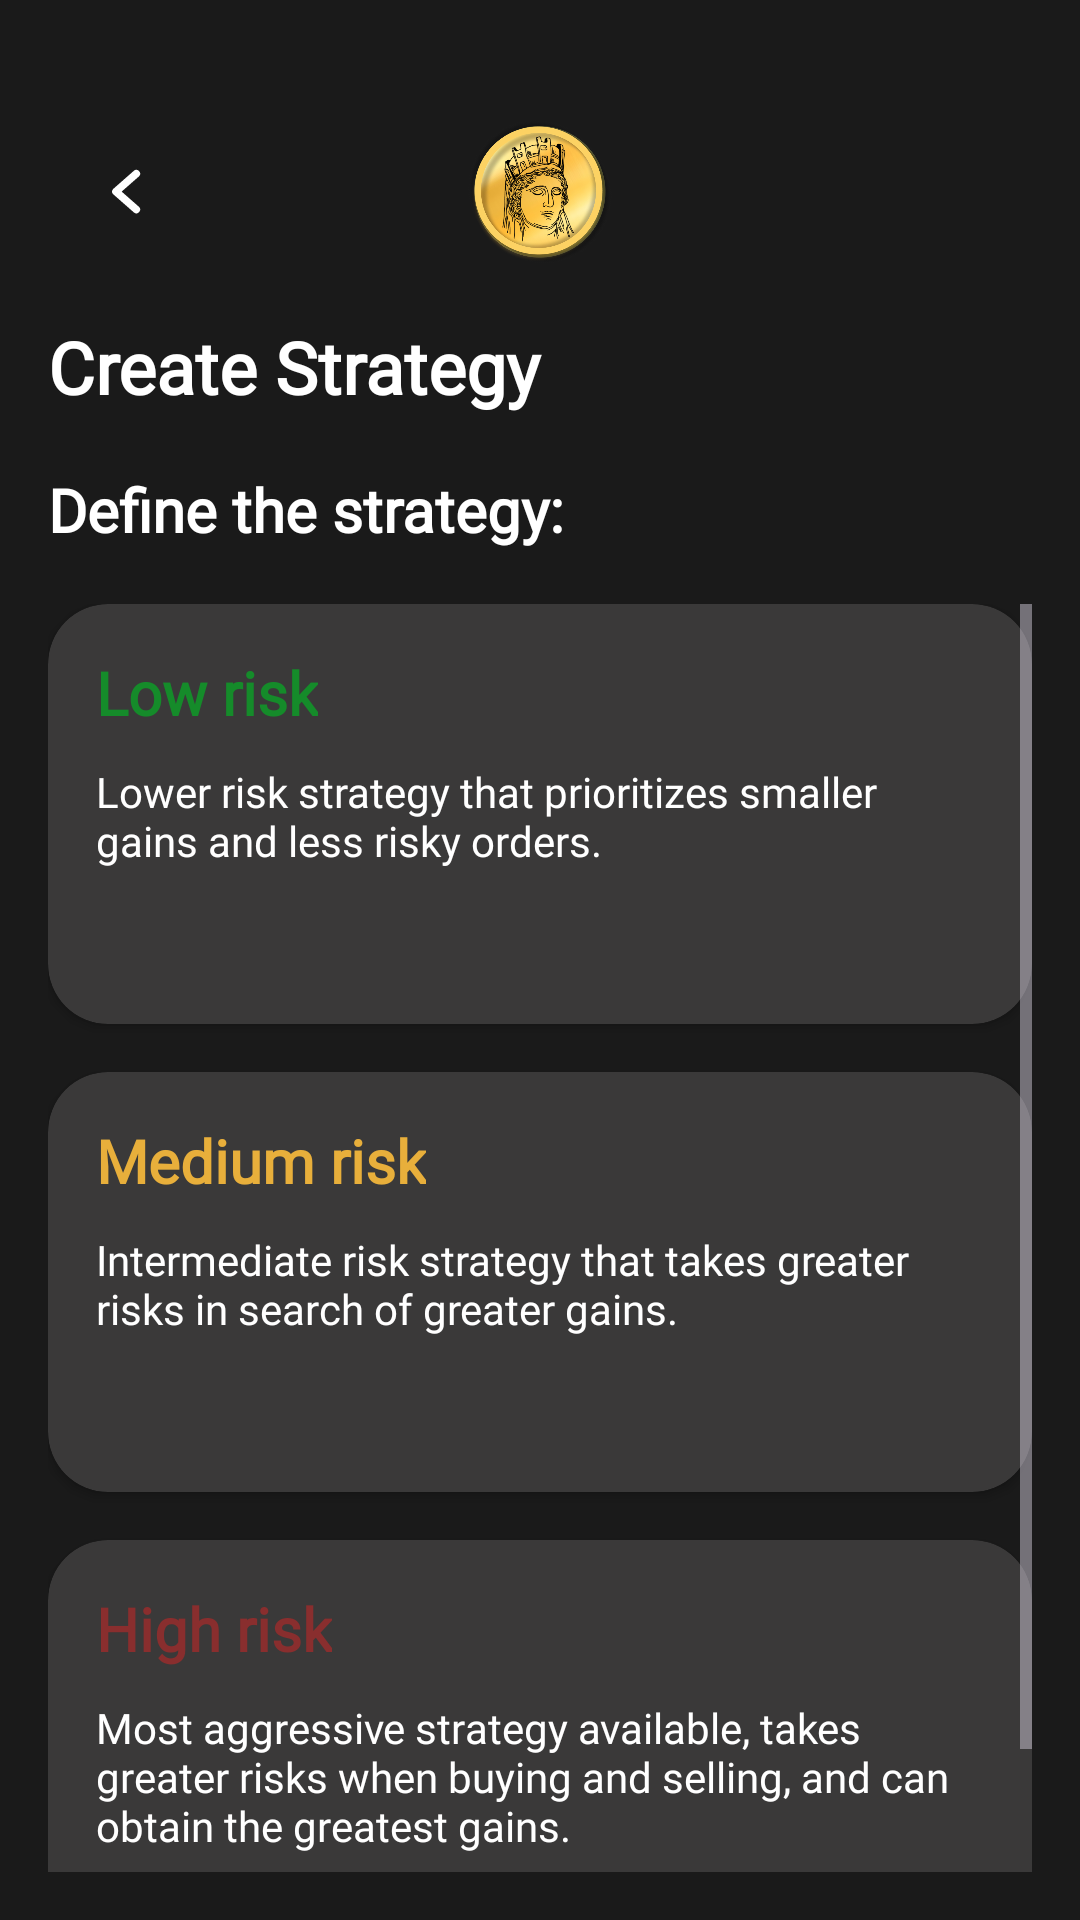

The Android layout XML behind this screen, and the referenced resources:
<!-- AndroidManifest.xml: application theme Theme.Tyche -->
<!-- res/layout/fragment_create_strategy_page2.xml -->
<?xml version="1.0" encoding="utf-8"?>
<FrameLayout xmlns:android="http://schemas.android.com/apk/res/android"
    xmlns:tools="http://schemas.android.com/tools"
    xmlns:app="http://schemas.android.com/apk/res-auto"
    android:layout_width="match_parent"
    android:layout_height="match_parent"
    tools:context=".CreateStrategyPage2Fragment">

    <RelativeLayout
        android:layout_width="match_parent"
        android:layout_height="match_parent"
        android:gravity="center_horizontal"
        android:layout_marginTop="24dp"
        android:padding="16dp">

        <ImageView
            android:id="@+id/backBtn"
            android:layout_width="wrap_content"
            android:layout_height="wrap_content"
            android:src="@drawable/caret_left_sm" />

        <ImageView
            android:id="@+id/logoImage"
            android:layout_width="48dp"
            android:layout_height="48dp"
            android:layout_centerHorizontal="true"
            android:src="@drawable/logo"/>

        <TextView
            android:id="@+id/title"
            android:layout_width="match_parent"
            android:layout_height="wrap_content"
            android:fontFamily="@font/exo_2"
            android:text="@string/create_strategy"
            android:textColor="@android:color/white"
            android:textSize="24sp"
            android:textStyle="bold"
            android:layout_below="@+id/logoImage"
            android:layout_marginTop="18dp"/>

        <TextView
            android:id="@+id/subtitle"
            android:layout_width="match_parent"
            android:layout_height="wrap_content"
            android:fontFamily="@font/exo_2"
            android:text="@string/define_strategy"
            android:textColor="@android:color/white"
            android:textSize="20sp"
            android:textStyle="bold"
            android:layout_below="@+id/title"
            android:layout_marginTop="18dp"/>

        <ScrollView
            android:id="@+id/coins"
            android:layout_width="match_parent"
            android:layout_height="wrap_content"
            android:layout_marginTop="18dp"
            android:layout_below="@+id/subtitle">
            <LinearLayout
                android:layout_width="match_parent"
                android:layout_height="wrap_content"
                android:gravity="center_horizontal"
                android:orientation="vertical">

                <RadioGroup
                    android:layout_width="match_parent"
                    android:layout_height="match_parent" >

                    <androidx.cardview.widget.CardView
                        android:id="@+id/lowRisk"
                        android:layout_width="match_parent"
                        android:layout_height="140dp"
                        android:clickable="true"
                        android:focusable="true"
                        android:layout_marginBottom="16dp"
                        app:cardBackgroundColor="#3A3939"
                        android:gravity="center"
                        app:cardCornerRadius="20dp">
                        
                        <LinearLayout
                            android:layout_width="match_parent"
                            android:layout_height="match_parent"
                            android:orientation="vertical"
                            android:padding="16dp">

                            <TextView
                                    android:layout_width="wrap_content"
                                    android:layout_height="wrap_content"
                                    android:layout_marginBottom="10dp"
                                    android:fontFamily="@font/exo_2"
                                    android:text="@string/safe_strategy"
                                    android:textColor="#158B2A"
                                    android:textSize="20sp"
                                    android:textStyle="bold" />

                                <TextView
                                    android:layout_width="wrap_content"
                                    android:layout_height="wrap_content"
                                    android:layout_marginBottom="10dp"
                                    android:fontFamily="@font/exo_2"
                                    android:text="@string/safe_strat_description"
                                    android:textColor="#FFFFFF"
                                    android:textSize="14sp" />
                        </LinearLayout>
                    </androidx.cardview.widget.CardView>
                    <androidx.cardview.widget.CardView
                        android:id="@+id/mediumRisk"
                        android:layout_width="match_parent"
                        android:layout_height="140dp"
                        android:clickable="true"
                        android:focusable="true"
                        android:layout_marginBottom="16dp"
                        app:cardBackgroundColor="#3A3939"
                        android:gravity="center"
                        app:cardCornerRadius="20dp">
                        
                        <LinearLayout
                            android:layout_width="match_parent"
                            android:layout_height="match_parent"
                            android:orientation="vertical"
                            android:padding="16dp">

                            <TextView
                                android:layout_width="wrap_content"
                                android:layout_height="wrap_content"
                                android:layout_marginBottom="10dp"
                                android:fontFamily="@font/exo_2"
                                android:text="@string/intermediate_strategy"
                                android:textColor="@color/yellow"
                                android:textSize="20sp"
                                android:textStyle="bold" />

                            <TextView
                                android:layout_width="wrap_content"
                                android:layout_height="wrap_content"
                                android:layout_marginBottom="10dp"
                                android:fontFamily="@font/exo_2"
                                android:text="@string/int_strat_description"
                                android:textColor="#FFFFFF"
                                android:textSize="14sp" />
                        </LinearLayout>
                    </androidx.cardview.widget.CardView>
                    <androidx.cardview.widget.CardView
                        android:id="@+id/highRisk"
                        android:layout_width="match_parent"
                        android:layout_height="140dp"
                        android:clickable="true"
                        android:focusable="true"
                        android:layout_marginBottom="16dp"
                        app:cardBackgroundColor="#3A3939"
                        android:gravity="center"
                        app:cardCornerRadius="20dp">
                        
                        <LinearLayout
                            android:layout_width="match_parent"
                            android:layout_height="match_parent"
                            android:orientation="vertical"
                            android:padding="16dp">

                            <TextView
                                android:layout_width="wrap_content"
                                android:layout_height="wrap_content"
                                android:layout_marginBottom="10dp"
                                android:fontFamily="@font/exo_2"
                                android:text="@string/aggress_strategy"
                                android:textColor="#892E2E"
                                android:textSize="20sp"
                                android:textStyle="bold" />

                            <TextView
                                android:layout_width="wrap_content"
                                android:layout_height="wrap_content"
                                android:layout_marginBottom="10dp"
                                android:fontFamily="@font/exo_2"
                                android:text="@string/aggress_strat_description"
                                android:textColor="#FFFFFF"
                                android:textSize="14sp" />
                        </LinearLayout>
                    </androidx.cardview.widget.CardView>
                </RadioGroup>
            </LinearLayout>
        </ScrollView>

        <LinearLayout
            android:layout_width="match_parent"
            android:layout_height="wrap_content"
            android:gravity="center_horizontal"
            android:orientation="horizontal"
            android:layout_marginTop="24dp"
            android:layout_below="@+id/coins"
            android:layout_marginBottom="80dp">
            <Button
                android:id="@+id/cancelButton"
                android:layout_width="0dp"
                android:layout_height="wrap_content"
                android:layout_weight="1"
                android:backgroundTint="#892E2E"
                android:fontFamily="@font/exo_2"
                android:text="@string/cancel"
                android:textColor="@android:color/black"
                android:textSize="24sp"
                android:layout_marginEnd="4dp"/>
            <Button
                android:id="@+id/nextButton"
                android:layout_width="0dp"
                android:layout_height="wrap_content"
                android:layout_weight="1"
                android:backgroundTint="#3A3939"
                android:fontFamily="@font/exo_2"
                android:enabled="false"
                android:text="@string/next"
                android:textColor="@android:color/black"
                android:textSize="24sp"
                android:layout_marginStart="4dp"/>
        </LinearLayout>
    </RelativeLayout>

</FrameLayout>
<!-- resources referenced by this layout -->
<resources>
  <color name="yellow">#FFE8AF3B</color>
  <!-- drawable caret_left_sm (drawable) -->
  <vector xmlns:android="http://schemas.android.com/apk/res/android" android:height="48dp" android:viewportHeight="38" android:viewportWidth="43" android:width="54.31579dp">
        
      <path android:fillColor="#00000000" android:pathData="M23.292,23.618L17.917,18.894L23.292,14.17" android:strokeColor="#ffffff" android:strokeLineCap="round" android:strokeLineJoin="round" android:strokeWidth="2"/>
      
  </vector>
  <!-- drawable logo: png bitmap (drawable, 242598 bytes) -->
  <string name="aggress_strat_description">Most aggressive strategy available, takes greater risks when buying and selling, and can obtain the greatest gains.</string>
  <string name="aggress_strategy">High risk</string>
  <string name="cancel">Cancel</string>
  <string name="create_strategy">Create Strategy</string>
  <string name="define_strategy">Define the strategy:</string>
  <string name="int_strat_description">Intermediate risk strategy that takes greater risks in search of greater gains.</string>
  <string name="intermediate_strategy">Medium risk</string>
  <string name="next">Next</string>
  <string name="safe_strat_description">Lower risk strategy that prioritizes smaller gains and less risky orders.</string>
  <string name="safe_strategy">Low risk</string>
  <style name="Theme.Tyche" parent="Base.Theme.Tyche" />
  <style name="Base.Theme.Tyche" parent="Theme.Material3.Dark.NoActionBar">
          <item name="colorPrimary">#1A1A1A</item>
          <item name="colorOnPrimary">#1A1A1A</item>
          <item name="android:windowBackground">#1A1A1A</item>
      </style>
</resources>
